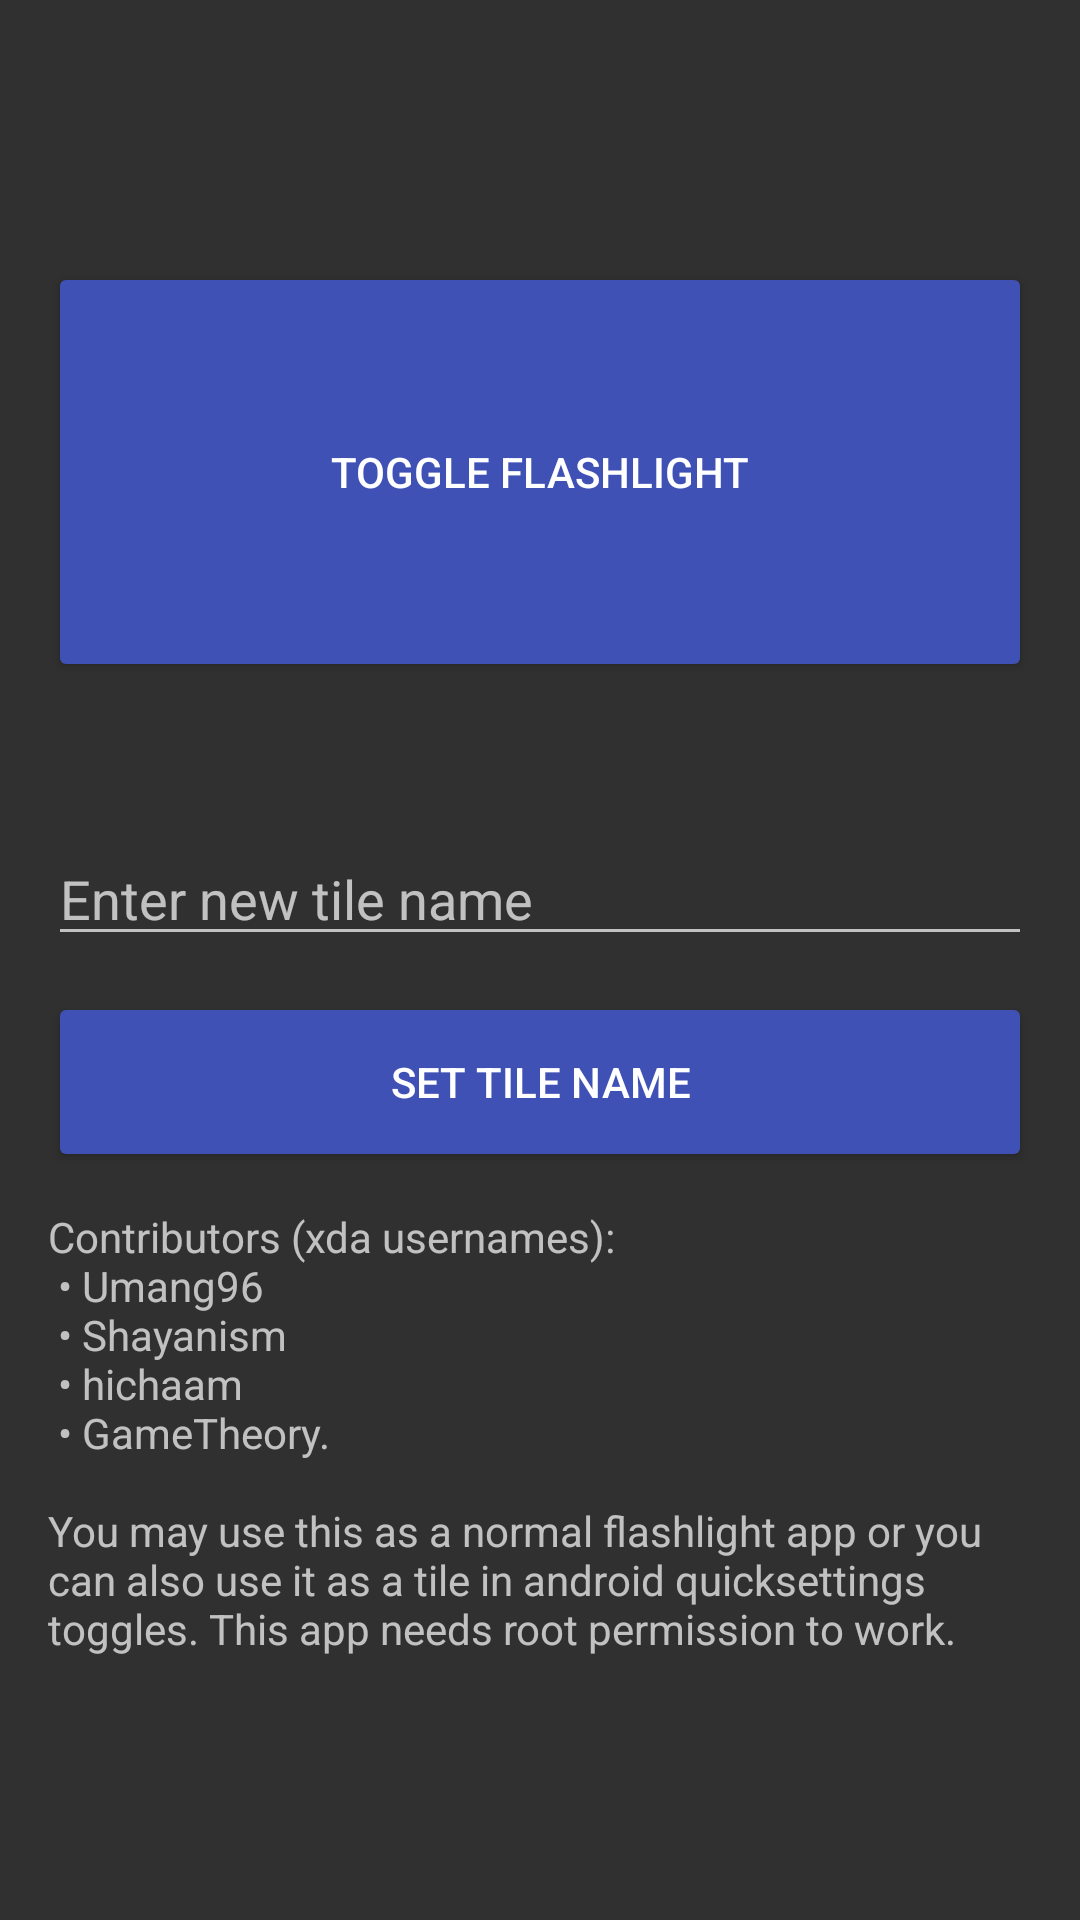

Android layout source for this screen:
<!-- AndroidManifest.xml: application theme AppTheme -->
<!-- res/layout/activity_main.xml -->
<?xml version="1.0" encoding="utf-8"?>
<LinearLayout xmlns:android="http://schemas.android.com/apk/res/android"
    xmlns:tools="http://schemas.android.com/tools"
    android:orientation="vertical"
    android:gravity="center_vertical"
    android:layout_width="match_parent"
    android:layout_height="match_parent"
    android:padding="16dp"
    tools:context="com.umang96.flashlight.MainActivity">

    <Button
        android:id="@+id/torch_button"
        android:layout_width="match_parent"
        android:layout_height="140dp"
        android:text="@string/toggle_flashlight" />

    <EditText
        android:id="@+id/edit_text"
        android:layout_width="match_parent"
        android:layout_height="wrap_content"
        android:layout_marginTop="50dp"
        android:ems="10"
        android:hint="@string/enter_new_tile_name"
        android:inputType="text"
        android:maxLength="20"
        tools:ignore="Autofill" />

    <Button
        android:id="@+id/tile_label_button"
        android:layout_width="match_parent"
        android:layout_height="60dp"
        android:layout_marginTop="12dp"
        android:text="@string/set_tile_name" />

    <TextView
        android:layout_width="match_parent"
        android:layout_height="wrap_content"
        android:layout_marginTop="12dp"
        android:text="@string/contributor_names" />

</LinearLayout>
<!-- resources referenced by this layout -->
<resources>
  <string name="contributor_names">
          Contributors (xda usernames):
          \n  • Umang96
          \n  • Shayanism
          \n  • hichaam
          \n  • GameTheory.
          \n\nYou may use this as a normal flashlight app or you can also use it as a tile in android quicksettings toggles. This app needs root permission to work.
      </string>
  <string name="enter_new_tile_name">Enter new tile name</string>
  <string name="set_tile_name">Set tile name</string>
  <string name="toggle_flashlight">Toggle Flashlight</string>
  <style name="AppTheme" parent="Theme.AppCompat">
          <item name="colorPrimary">@color/colorPrimary</item>
          <item name="colorPrimaryDark">@color/colorPrimaryDark</item>
          <item name="colorAccent">@color/colorAccent</item>
          <item name="colorButtonNormal">@color/colorPrimary</item>
          <item name="colorControlHighlight">@color/colorControlHighlight</item>
          <item name="android:navigationBarColor">@color/colorPrimary</item>
      </style>
  <color name="colorPrimary">#3F51B5</color>
  <color name="colorPrimaryDark">#3949AB</color>
  <color name="colorAccent">#FFB300</color>
  <color name="colorControlHighlight">#40000000</color>
</resources>
